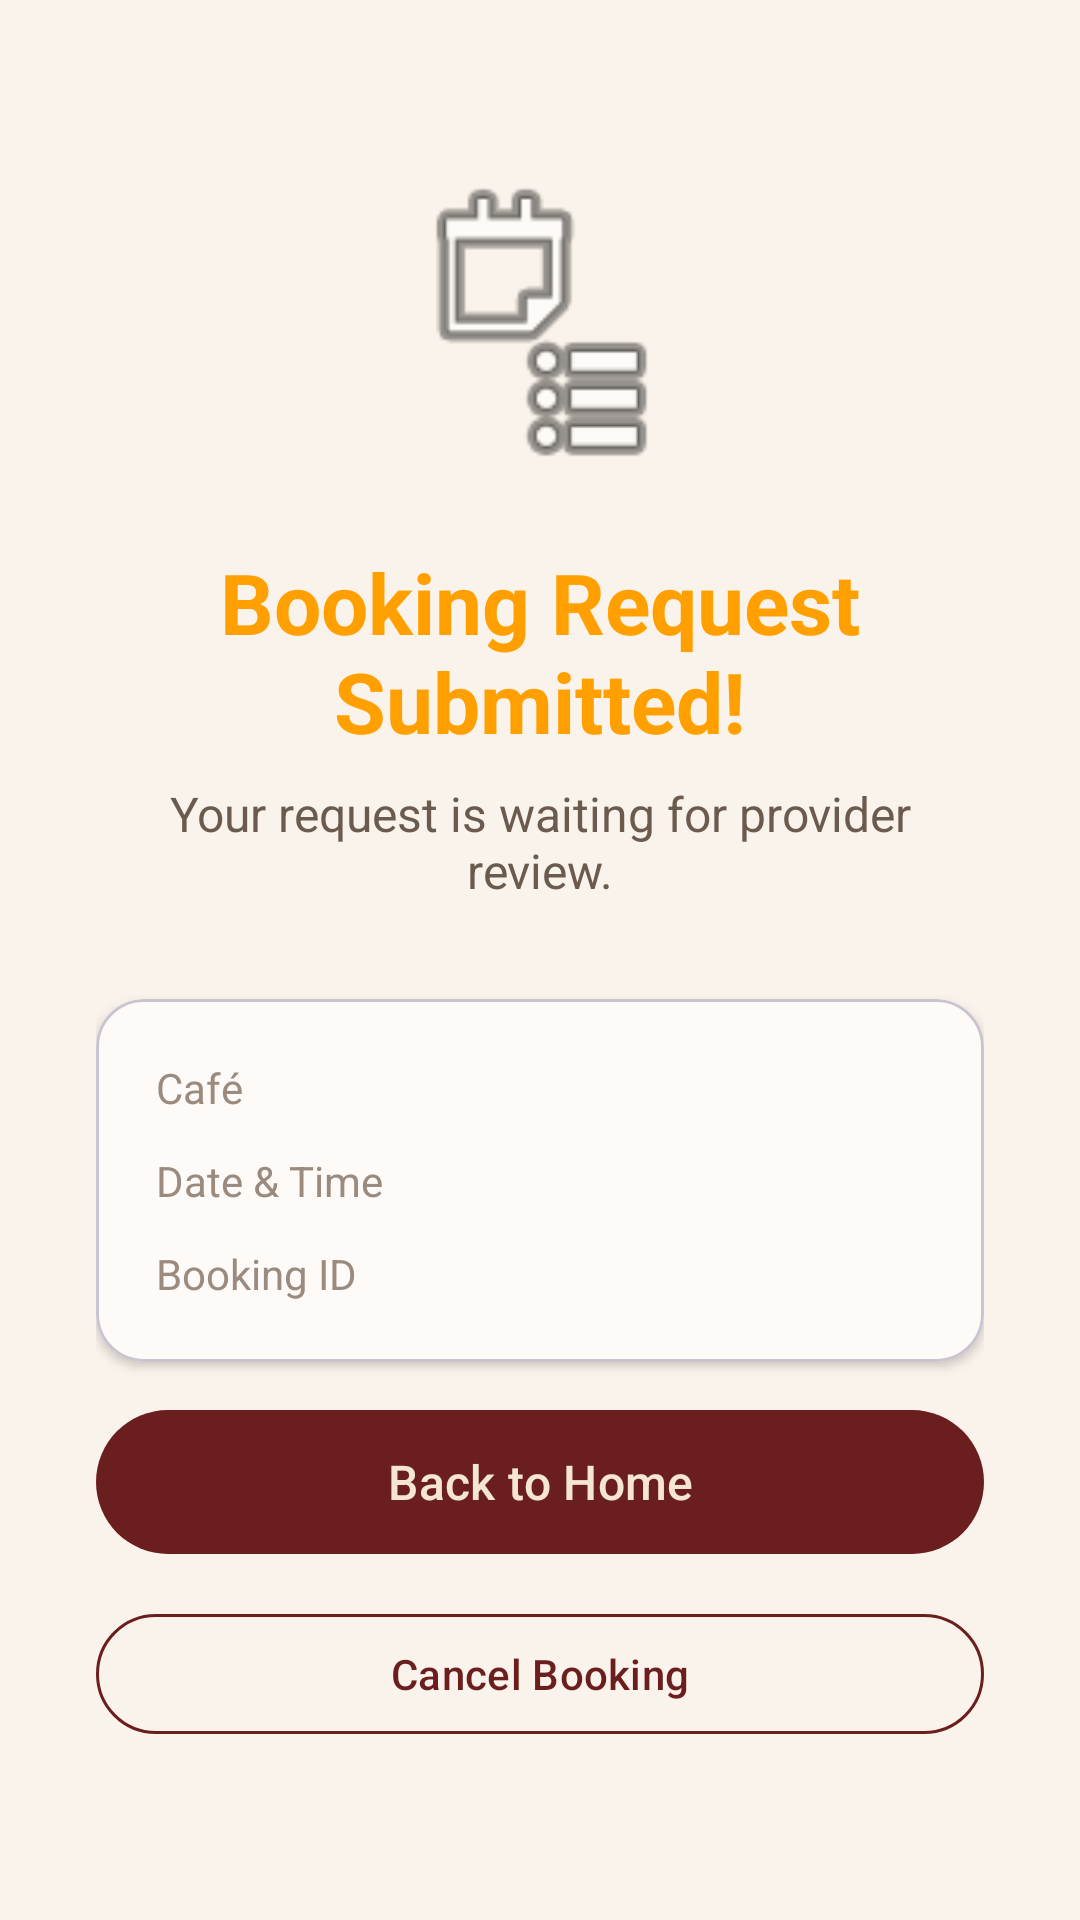

Layout XML and referenced resources for this Android screen:
<!-- AndroidManifest.xml: application theme Theme.Spot -->
<!-- res/layout/fragment_booking_confirmation.xml -->
<?xml version="1.0" encoding="utf-8"?>
<LinearLayout xmlns:android="http://schemas.android.com/apk/res/android"
    xmlns:app="http://schemas.android.com/apk/res-auto"
    android:layout_width="match_parent"
    android:layout_height="match_parent"
    android:background="@color/cream_light"
    android:gravity="center"
    android:orientation="vertical"
    android:padding="32dp">

    <ImageView
        android:layout_width="100dp"
        android:layout_height="100dp"
        android:layout_marginBottom="24dp"
        android:src="@android:drawable/ic_menu_agenda"
        android:contentDescription="@string/booking_requested" />

    <TextView
        android:id="@+id/tv_booking_title"
        android:layout_width="wrap_content"
        android:layout_height="wrap_content"
        android:text="@string/booking_requested"
        android:textColor="@color/status_pending"
        android:textSize="28sp"
        android:textStyle="bold"
        android:gravity="center" />

    <TextView
        android:id="@+id/tv_booking_subtitle"
        android:layout_width="wrap_content"
        android:layout_height="wrap_content"
        android:layout_marginTop="8dp"
        android:text="@string/awaiting_provider_review"
        android:textColor="@color/text_medium"
        android:textSize="16sp"
        android:gravity="center" />

    <com.google.android.material.card.MaterialCardView
        android:layout_width="match_parent"
        android:layout_height="wrap_content"
        android:layout_marginTop="32dp"
        app:cardCornerRadius="16dp"
        app:cardBackgroundColor="@color/surface_card"
        app:cardElevation="2dp">

        <LinearLayout
            android:layout_width="match_parent"
            android:layout_height="wrap_content"
            android:orientation="vertical"
            android:padding="20dp">

            <LinearLayout
                android:layout_width="match_parent"
                android:layout_height="wrap_content"
                android:orientation="horizontal">

                <TextView
                    android:layout_width="0dp"
                    android:layout_height="wrap_content"
                    android:layout_weight="1"
                    android:text="Café"
                    android:textColor="@color/text_light"
                    android:textSize="14sp" />

                <TextView
                    android:id="@+id/tv_cafe_name"
                    android:layout_width="wrap_content"
                    android:layout_height="wrap_content"
                    android:textColor="@color/text_dark"
                    android:textSize="14sp"
                    android:textStyle="bold" />
            </LinearLayout>

            <LinearLayout
                android:layout_width="match_parent"
                android:layout_height="wrap_content"
                android:layout_marginTop="12dp"
                android:orientation="horizontal">

                <TextView
                    android:layout_width="0dp"
                    android:layout_height="wrap_content"
                    android:layout_weight="1"
                    android:text="Date &amp; Time"
                    android:textColor="@color/text_light"
                    android:textSize="14sp" />

                <TextView
                    android:id="@+id/tv_date_time"
                    android:layout_width="wrap_content"
                    android:layout_height="wrap_content"
                    android:textColor="@color/text_dark"
                    android:textSize="14sp" />
            </LinearLayout>

            <LinearLayout
                android:layout_width="match_parent"
                android:layout_height="wrap_content"
                android:layout_marginTop="12dp"
                android:orientation="horizontal">

                <TextView
                    android:layout_width="0dp"
                    android:layout_height="wrap_content"
                    android:layout_weight="1"
                    android:text="@string/booking_id"
                    android:textColor="@color/text_light"
                    android:textSize="14sp" />

                <TextView
                    android:id="@+id/tv_booking_id"
                    android:layout_width="wrap_content"
                    android:layout_height="wrap_content"
                    android:textColor="@color/text_dark"
                    android:textSize="14sp" />
            </LinearLayout>
        </LinearLayout>
    </com.google.android.material.card.MaterialCardView>

    <com.google.android.material.button.MaterialButton
        android:id="@+id/btn_chat"
        style="@style/Widget.Spot.Button"
        android:layout_width="match_parent"
        android:layout_height="56dp"
        android:layout_marginTop="32dp"
        android:text="Chat"
        android:textColor="@color/white"
        android:visibility="gone" />

    <com.google.android.material.button.MaterialButton
        android:id="@+id/btn_back_home"
        style="@style/Widget.Spot.Button"
        android:layout_width="match_parent"
        android:layout_height="56dp"
        android:layout_marginTop="12dp"
        android:text="@string/back_to_home" />

    <com.google.android.material.button.MaterialButton
        android:id="@+id/btn_cancel"
        style="@style/Widget.Spot.Button.Outline"
        android:layout_width="match_parent"
        android:layout_height="48dp"
        android:layout_marginTop="12dp"
        android:text="@string/cancel_booking" />

</LinearLayout>
<!-- resources referenced by this layout -->
<resources>
  <color name="cream_light">#FFFAF3EB</color>
  <color name="status_pending">#FFFFA000</color>
  <color name="surface_card">#FFFDFAF7</color>
  <color name="text_dark">#FF2C1810</color>
  <color name="text_light">#FF9B8B7F</color>
  <color name="text_medium">#FF6B5B4F</color>
  <color name="white">#FFFFFFFF</color>
  <string name="awaiting_provider_review">Your request is waiting for provider review.</string>
  <string name="back_to_home">Back to Home</string>
  <string name="booking_id">Booking ID</string>
  <string name="booking_requested">Booking Request Submitted!</string>
  <string name="cancel_booking">Cancel Booking</string>
  <style name="Widget.Spot.Button" parent="Widget.Material3.Button">
          <item name="backgroundTint">@color/burgundy</item>
          <item name="android:textColor">@color/cream</item>
          <item name="iconTint">@color/cream</item>
          <item name="rippleColor">@color/gold</item>
          <item name="cornerRadius">24dp</item>
          <item name="android:paddingStart">32dp</item>
          <item name="android:paddingEnd">32dp</item>
          <item name="android:paddingTop">12dp</item>
          <item name="android:paddingBottom">12dp</item>
          <item name="android:textAllCaps">false</item>
          <item name="android:textSize">16sp</item>
          <item name="android:fontFamily">sans-serif-medium</item>
      </style>
  <style name="Widget.Spot.Button.Outline" parent="Widget.Material3.Button.OutlinedButton">
          <item name="strokeColor">@color/burgundy</item>
          <item name="android:textColor">@color/burgundy</item>
          <item name="iconTint">@color/burgundy</item>
          <item name="cornerRadius">24dp</item>
          <item name="android:textAllCaps">false</item>
      </style>
  <style name="Theme.Spot" parent="Base.Theme.Spot" />
  <color name="burgundy">#FF6B1E1E</color>
  <color name="cream">#FFF5E6D3</color>
  <color name="gold">#FFD8A25E</color>
  <style name="Base.Theme.Spot" parent="Theme.Material3.DayNight.NoActionBar">
          <item name="colorPrimary">@color/burgundy</item>
          <item name="colorPrimaryDark">@color/burgundy_dark</item>
          <item name="colorOnPrimary">@color/cream</item>
          <item name="colorSecondary">@color/gold</item>
          <item name="colorOnSecondary">@color/text_dark</item>
          <item name="colorSurface">@color/cream_light</item>
          <item name="colorOnSurface">@color/text_dark</item>
          <item name="android:colorBackground">@color/cream_light</item>
          <item name="colorAccent">@color/gold</item>
      </style>
  <color name="burgundy_dark">#FF4A1515</color>
</resources>
